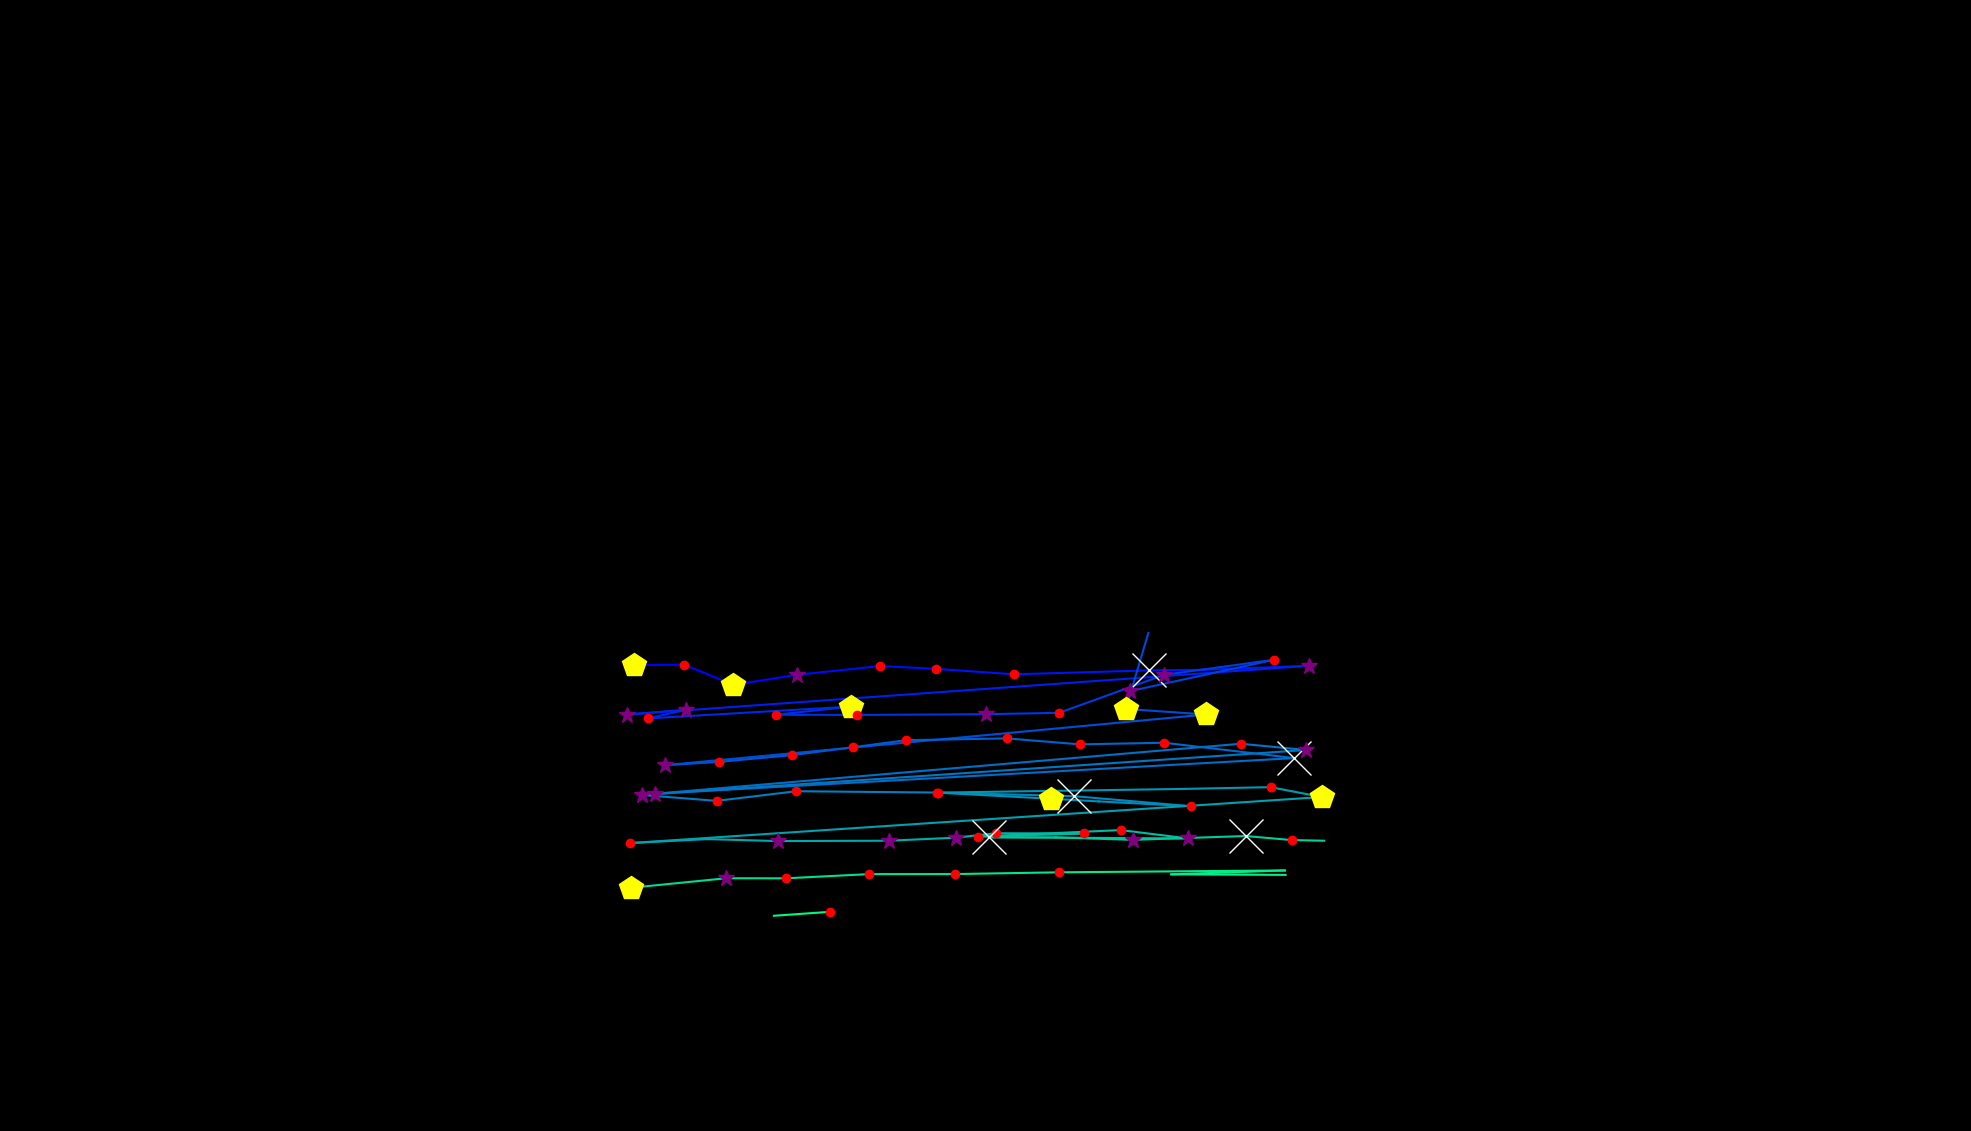

Data behind this chart, as committed beside it:
, fixation_id, timestamp, avg_gaze_x, avg_gaze_y, duration
0, 91.0, 31183, 824, 605.2, 457.9
1, 92.0, 31665, 888.6, 605.6, 144.6
2, 93.0, 31846, 952.5, 579.4, 482
3, 94.0, 32352, 1035, 592.4, 253
4, 95.0, 32629, 1143, 603.9, 204.8
5, 96.0, 32858, 1216, 600.1, 120.5
6, 97.0, 33087, 1317, 593.1, 180.7
7, 98.0, 33304, 1492, 598.2, 602.5
8, 99.0, 33931, 1564, 599, 96.39
9, 100.0, 34099, 1701, 604.2, 301.2
10, 101.0, 34497, 814.3, 540.9, 361.5
11, 102.0, 34883, 891.4, 547.2, 265.1
12, 103.0, 35172, 841.5, 535.8, 168.7
13, 104.0, 35401, 1106, 551.2, 421.7
14, 105.0, 35847, 1008, 540.6, 204.8
15, 106.0, 36075, 1113, 540.4, 241
16, 107.0, 36401, 1281, 541.3, 265.1
17, 108.0, 36690, 1376, 543.1, 156.6
18, 109.0, 36871, 1512, 592.5, 265.1
19, 110.0, 37220, 1655, 612, 228.9
20, 111.0, 37497, 1467, 571.2, 313.3
21, 113.0, 38389, 1491, 646.9, 60.25
22, 114.0, 38533, 1462, 548.1, 421.7
23, 115.0, 38979, 1566, 540.9, 433.8
24, 116.0, 39497, 863.6, 475.1, 313.3
25, 117.0, 39847, 933.2, 479.3, 132.5
26, 118.0, 40003, 1029, 488.2, 204.8
27, 119.0, 40232, 1108, 498.4, 132.5
28, 120.0, 40401, 1176, 507.5, 132.5
29, 121.0, 40630, 1308, 509.9, 132.5
30, 122.0, 40871, 1402, 502.1, 144.6
31, 123.0, 41052, 1512, 504.2, 120.5
32, 124.0, 41401, 1681, 484.3, 1591
33, 125.0, 43184, 851.1, 438, 277.1
34, 126.0, 43618, 1611, 502.9, 192.8
35, 127.0, 43835, 1697, 494.8, 325.3
36, 128.0, 44257, 833.5, 436.4, 313.3
37, 129.0, 44594, 930.9, 428.7, 204.8
38, 130.0, 44823, 1034, 441.3, 204.8
39, 131.0, 45124, 1218, 439.5, 156.6
40, 132.0, 45329, 1395, 434.8, 662.7
41, 133.0, 46040, 1547, 421.8, 132.5
42, 134.0, 46269, 1427, 428, 108.4
43, 135.0, 46402, 1365, 431.5, 445.8
44, 136.0, 46920, 1217, 439.5, 192.8
45, 137.0, 47161, 1531, 444.2, 108.4
46, 138.0, 47378, 1650, 446.5, 144.6
47, 139.0, 47546, 1717, 433.8, 506.1
48, 140.0, 48257, 818.4, 373.9, 132.5
49, 141.0, 48474, 918.4, 379.1, 108.4
50, 142.0, 48655, 1010, 376.5, 301.2
51, 143.0, 49065, 1154, 377, 373.5
52, 144.0, 49462, 1242, 381, 277.1
53, 145.0, 49763, 1293, 386.7, 132.5
54, 146.0, 49944, 1408, 386.4, 216.9
55, 147.0, 50306, 1270, 382.3, 192.8
56, 148.0, 50583, 1455, 390.8, 144.6
57, 149.0, 50751, 1543, 379.9, 385.6
58, 150.0, 51221, 1284, 381.5, 590.4
59, 151.0, 51872, 1371, 381.3, 108.4
... 15 more rows
